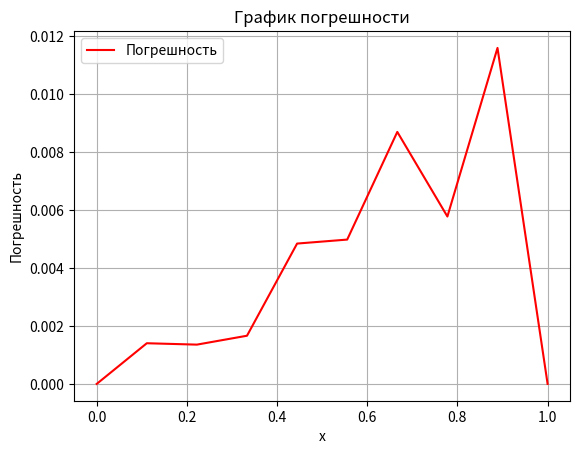
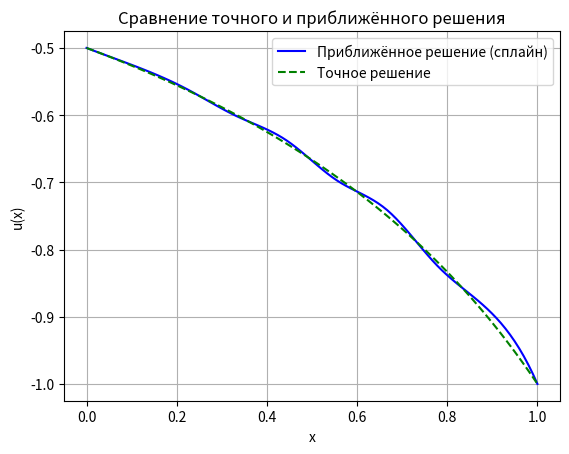

Reproduce these figures in Python, in order.
import numpy as np
import matplotlib.pyplot as plt
from scipy.interpolate import CubicSpline
from scipy.optimize import minimize

# Определение дифференциального уравнения и граничных условий
def differential_equation(u, x):
    return np.gradient(np.gradient(u, x), x) + (2 / (x - 2)) * np.gradient(u, x) + u * (x - 2) - 1

# Точное решение
def exact_solution(x):
    return 1 / (x - 2)

# Метод сплайн-коллокации
def spline_collocation(n):
    x = np.linspace(0, 1, n)
    y = np.zeros(n)
    
    # Начальное приближение
    y[0] = -0.5
    y[-1] = -1
    
    # Минимизация невязки
    def residual(y_interior):
        y_full = np.concatenate(([-0.5], y_interior, [-1]))
        return np.sum(differential_equation(y_full, x)**2)
    
    res = minimize(residual, np.zeros(n-2))
    y_interior = res.x
    y_full = np.concatenate(([-0.5], y_interior, [-1]))
    
    return x, y_full

# Количество узлов
n = 10
x, y_approx = spline_collocation(n)
y_exact = exact_solution(x)

# Построение сплайна
cs = CubicSpline(x, y_approx)

# Таблица сравнения точного и приближённого решения
print("Таблица сравнения точного и приближённого решения:")
print("x\tПриближённое решение\tТочное решение\tПогрешность")
for i in range(len(x)):
    print(f"{x[i]:.2f}\t{y_approx[i]:.6f}\t\t{y_exact[i]:.6f}\t\t{abs(y_approx[i] - y_exact[i]):.6f}")

# График погрешности
plt.figure()
plt.plot(x, abs(y_approx - y_exact), 'r-', label='Погрешность')
plt.xlabel('x')
plt.ylabel('Погрешность')
plt.title('График погрешности')
plt.legend()
plt.grid()

# График сплайна и точного решения
x_plot = np.linspace(0, 1, 100)
plt.figure()
plt.plot(x_plot, cs(x_plot), 'b-', label='Приближённое решение (сплайн)')
plt.plot(x_plot, exact_solution(x_plot), 'g--', label='Точное решение')
plt.xlabel('x')
plt.ylabel('u(x)')
plt.title('Сравнение точного и приближённого решения')
plt.legend()
plt.grid()

plt.show()